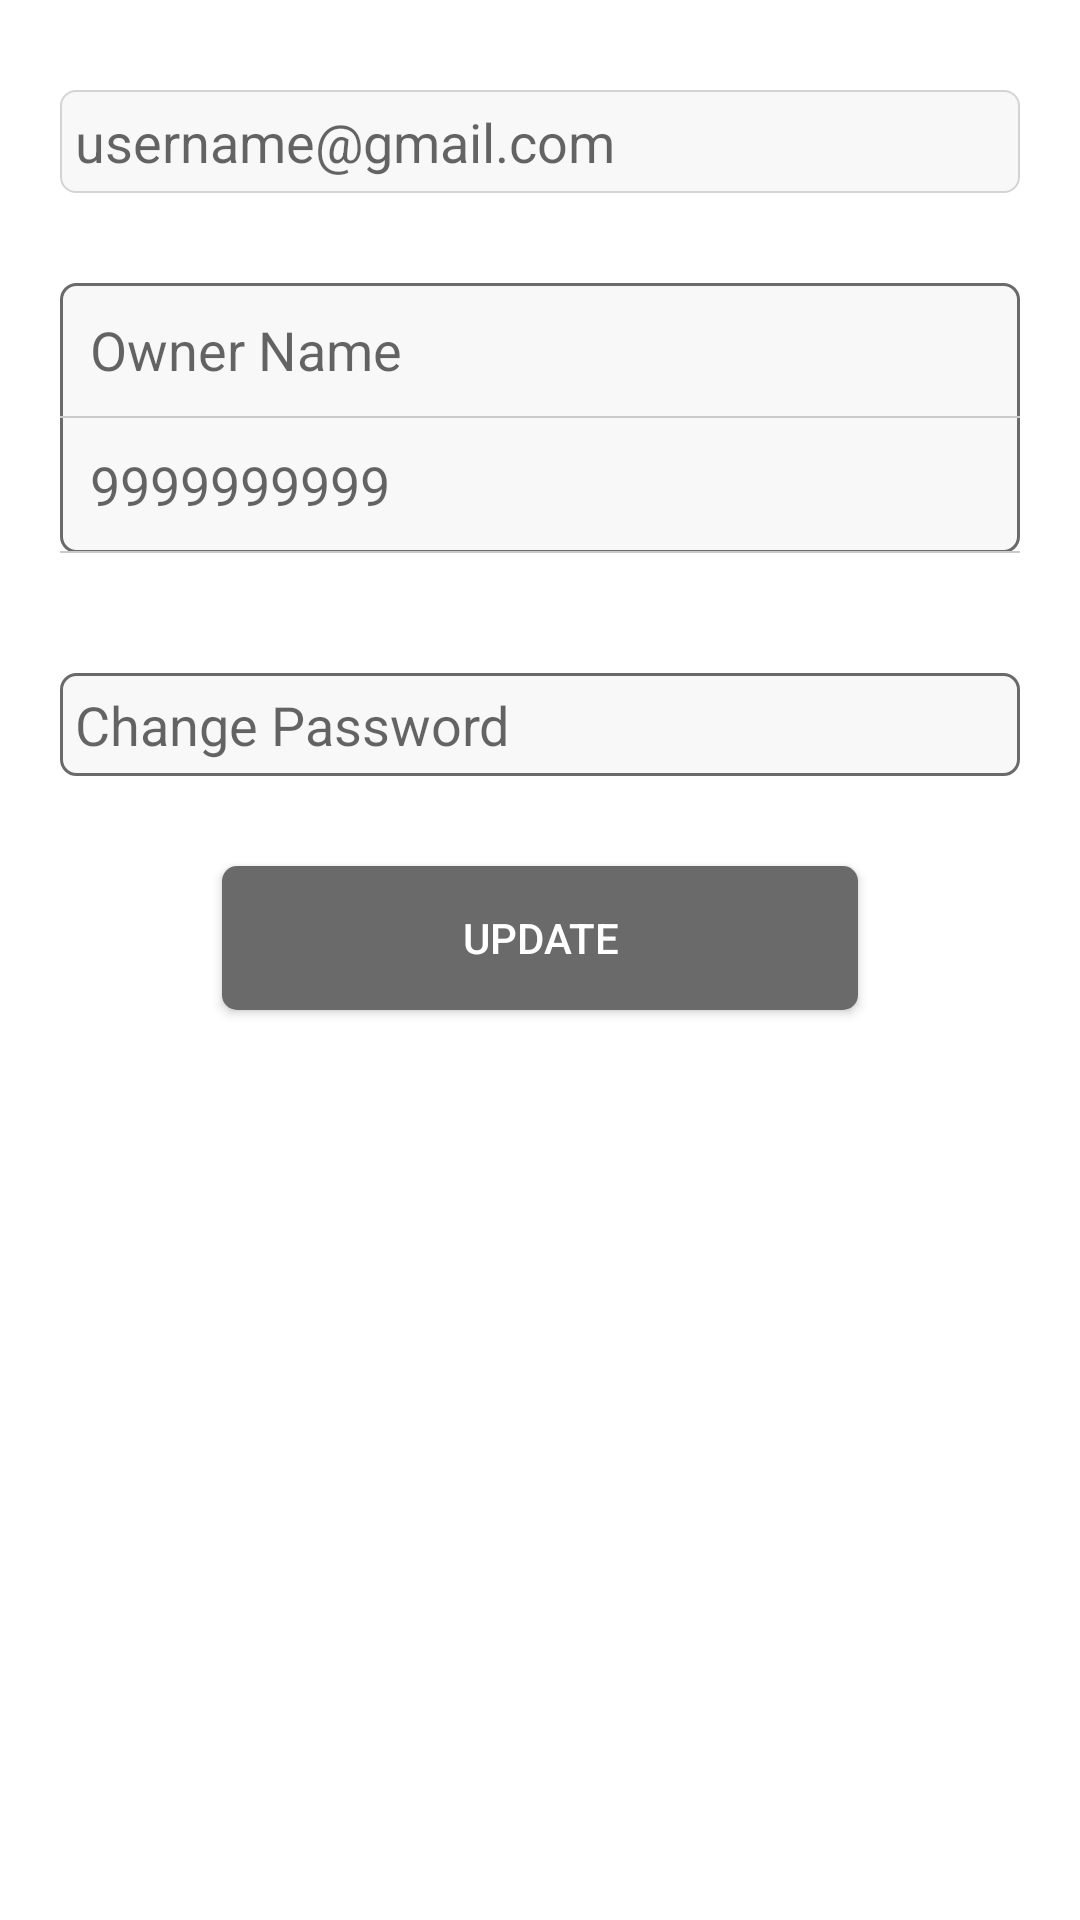

The Android layout XML behind this screen, and the referenced resources:
<!-- AndroidManifest.xml: application theme AppTheme -->
<!-- res/layout/myprofilefragment.xml -->
<?xml version="1.0" encoding="utf-8"?>
<ScrollView xmlns:android="http://schemas.android.com/apk/res/android"
    android:layout_width="match_parent"
    android:layout_height="match_parent"
    android:fillViewport="true">

    <RelativeLayout
        android:layout_width="match_parent"
        android:layout_height="match_parent"
        android:background="@android:color/white"
        android:orientation="vertical">

        <EditText
            android:id="@+id/txt_contact"
            android:layout_width="match_parent"
            android:layout_height="wrap_content"
            android:layout_marginLeft="@dimen/margin_left1"
            android:layout_marginRight="@dimen/margin_right2"
            android:layout_marginTop="@dimen/margin_top1"
            android:background="@drawable/light_border"
            android:clickable="false"
            android:focusable="false"
            android:focusableInTouchMode="false"
            android:gravity="top"
            android:hint="@string/myprofile_email"
            android:padding="@dimen/padding" />

        <LinearLayout
            android:id="@+id/lin_profile"
            android:layout_width="match_parent"
            android:layout_height="wrap_content"
            android:layout_below="@+id/txt_contact"
            android:layout_marginBottom="@dimen/margin_bottom"
            android:layout_marginLeft="@dimen/margin_left1"
            android:layout_marginRight="@dimen/margin_right2"
            android:layout_marginTop="@dimen/margin_top1"
            android:background="@drawable/black_border"
            android:orientation="vertical">

            <EditText
                android:id="@+id/edt_ownername"
                android:layout_width="match_parent"
                android:layout_height="wrap_content"
                android:background="@android:color/transparent"
                android:hint="@string/myprofile_name"
                android:padding="10dp" />

            <View
                android:layout_width="match_parent"
                android:layout_height="0.5dp"
                android:background="@color/view_bck" />

            <EditText
                android:id="@+id/edt_phone1"
                android:layout_width="match_parent"
                android:layout_height="wrap_content"
                android:background="@android:color/transparent"
                android:hint="@string/myprofile_phone1"
                android:inputType="number"
                android:maxLength="10"
                android:padding="10dp" />

            <View
                android:layout_width="match_parent"
                android:layout_height="0.5dp"
                android:background="@color/view_bck" />

        </LinearLayout>

        <TextView
            android:id="@+id/txt_change_password"
            android:layout_width="match_parent"
            android:layout_height="wrap_content"
            android:layout_marginLeft="@dimen/margin_left1"
            android:layout_marginRight="@dimen/margin_right2"
            android:layout_marginTop="@dimen/margin_top1"
            android:background="@drawable/black_border"
            android:clickable="false"
            android:focusable="false"
            android:focusableInTouchMode="false"
            android:gravity="top"
            android:hint="@string/myprofile_change_pass"
            android:maxLength="20"
            android:padding="@dimen/padding"
            android:layout_below="@+id/lin_profile"
            android:textAppearance="?android:textAppearanceMedium"/>

        <Button
            android:id="@+id/btn_submit"
            android:layout_width="wrap_content"
            android:layout_height="wrap_content"
            android:layout_below="@+id/txt_change_password"
            android:layout_centerHorizontal="true"
            android:layout_marginBottom="@dimen/margin_bottom"
            android:layout_marginTop="@dimen/margin_top1"
            android:background="@drawable/myprofile_update"
            android:paddingBottom="@dimen/paddingBottom"
            android:paddingLeft="@dimen/paddingLeft"
            android:paddingRight="@dimen/paddingRight"
            android:paddingTop="@dimen/paddingTop"
            android:text="@string/myprofile_update"
            android:textColor="@color/white" />

    </RelativeLayout>

</ScrollView>
<!-- resources referenced by this layout -->
<resources>
  <color name="view_bck">#CACACA</color>
  <item name="white" type="color">#ffffff</item>
  <dimen name="margin_bottom">10dp</dimen>
  <dimen name="margin_left1">20dp</dimen>
  <dimen name="margin_right2">20dp</dimen>
  <dimen name="margin_top1">30dp</dimen>
  <dimen name="padding">5dp</dimen>
  <dimen name="paddingBottom">5dp</dimen>
  <dimen name="paddingLeft">80dp</dimen>
  <dimen name="paddingRight">80dp</dimen>
  <dimen name="paddingTop">5dp</dimen>
  <!-- drawable black_border (drawable) -->
  <shape xmlns:android="http://schemas.android.com/apk/res/android" android:shape="rectangle" >
      <stroke android:width="1dip" android:color="#6A6A6A"/>
      <corners android:radius="5dp"/>
      <solid android:color="#f8f8f8" />
  </shape>
  <!-- drawable light_border (drawable) -->
  <shape xmlns:android="http://schemas.android.com/apk/res/android" android:shape="rectangle" >
      <stroke android:width="0.5dip" android:color="#d4d4d4"/>
      <corners android:radius="5dp"/>
      <solid android:color="#f8f8f8" />
  </shape>
  <!-- drawable myprofile_update (drawable) -->
  <shape xmlns:android="http://schemas.android.com/apk/res/android" android:shape="rectangle" >
      <solid android:color="@color/audit_title"/>
      <corners android:radius="5dp"/>
  </shape>
  <string name="myprofile_change_pass">Change Password</string>
  <string name="myprofile_email">username@gmail.com</string>
  <string name="myprofile_name">Owner Name</string>
  <string name="myprofile_phone1">9999999999</string>
  <string name="myprofile_update">Update</string>
  <style name="AppTheme" parent="Theme.AppCompat.Light.DarkActionBar">
          
          <item name="windowNoTitle">true</item>
          <item name="windowActionBar">false</item>
          <item name="colorPrimary">@color/colorPrimary</item>
          <item name="colorPrimaryDark">@color/colorPrimaryDark</item>
          <item name="colorAccent">@color/radio</item>
          <item name="actionMenuTextColor">@android:color/black</item>
          <item name="android:actionMenuTextColor">@android:color/black</item>
      </style>
  <color name="audit_title">#6A6A6A</color>
  <color name="colorPrimary">#EEEEEE</color>
  <color name="colorPrimaryDark">#303F9F</color>
  <color name="radio">#ff6469</color>
</resources>
